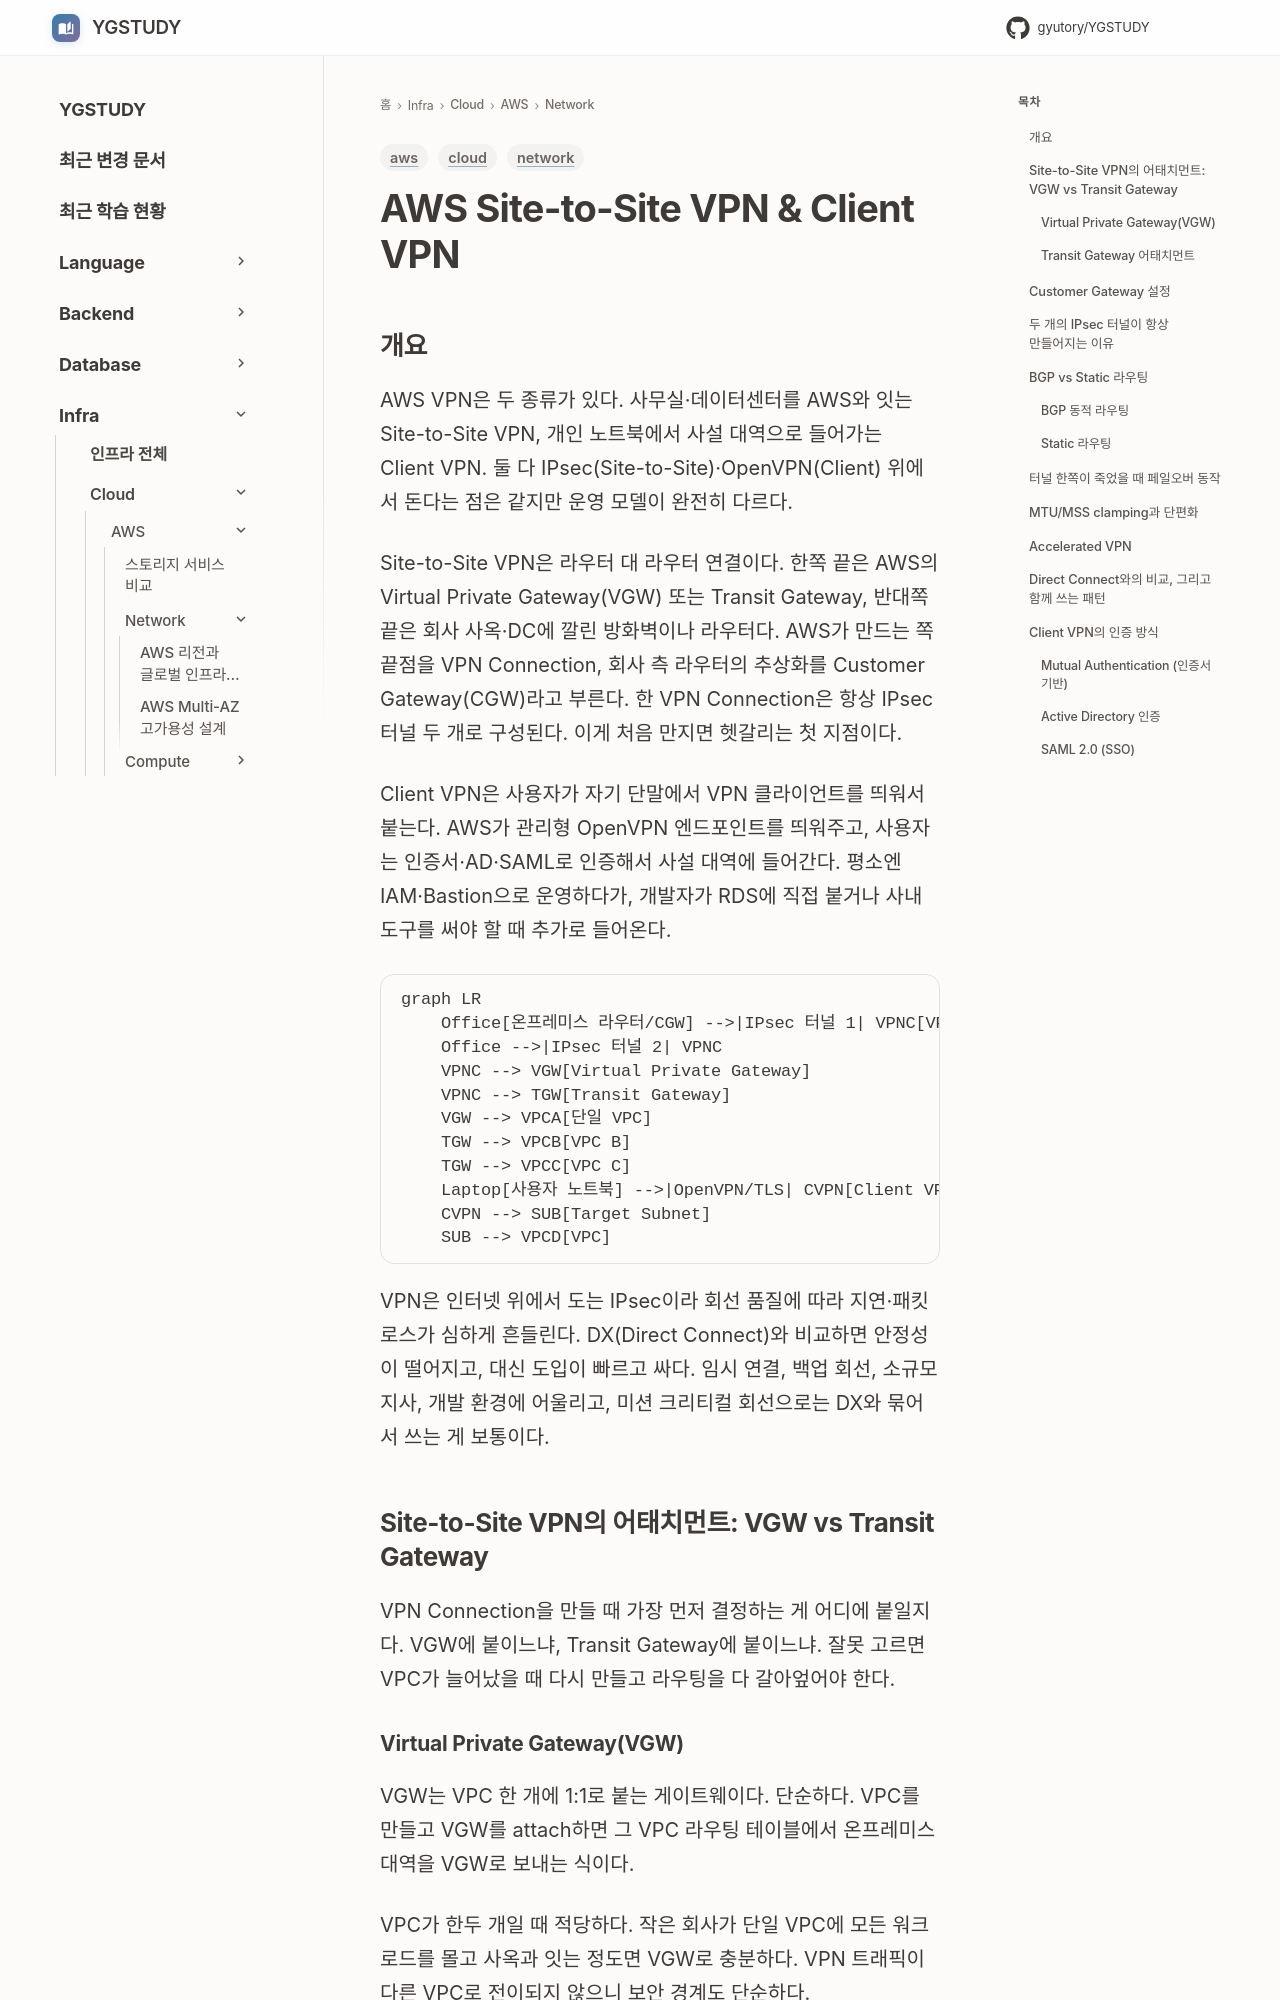

repository: GYUTORY/YGSTUDY · page: Cloud/AWS/Network/Site_to_Site_VPN/index.html · generator: mkdocs

---
title: AWS Site-to-Site VPN & Client VPN
tags: [aws, network, cloud]
updated: 2026-05-20
---

# AWS Site-to-Site VPN & Client VPN

## 개요

AWS VPN은 두 종류가 있다. 사무실·데이터센터를 AWS와 잇는 Site-to-Site VPN, 개인 노트북에서 사설 대역으로 들어가는 Client VPN. 둘 다 IPsec(Site-to-Site)·OpenVPN(Client) 위에서 돈다는 점은 같지만 운영 모델이 완전히 다르다.

Site-to-Site VPN은 라우터 대 라우터 연결이다. 한쪽 끝은 AWS의 Virtual Private Gateway(VGW) 또는 Transit Gateway, 반대쪽 끝은 회사 사옥·DC에 깔린 방화벽이나 라우터다. AWS가 만드는 쪽 끝점을 VPN Connection, 회사 측 라우터의 추상화를 Customer Gateway(CGW)라고 부른다. 한 VPN Connection은 항상 IPsec 터널 두 개로 구성된다. 이게 처음 만지면 헷갈리는 첫 지점이다.

Client VPN은 사용자가 자기 단말에서 VPN 클라이언트를 띄워서 붙는다. AWS가 관리형 OpenVPN 엔드포인트를 띄워주고, 사용자는 인증서·AD·SAML로 인증해서 사설 대역에 들어간다. 평소엔 IAM·Bastion으로 운영하다가, 개발자가 RDS에 직접 붙거나 사내 도구를 써야 할 때 추가로 들어온다.

```mermaid
graph LR
    Office[온프레미스 라우터/CGW] -->|IPsec 터널 1| VPNC[VPN Connection]
    Office -->|IPsec 터널 2| VPNC
    VPNC --> VGW[Virtual Private Gateway]
    VPNC --> TGW[Transit Gateway]
    VGW --> VPCA[단일 VPC]
    TGW --> VPCB[VPC B]
    TGW --> VPCC[VPC C]
    Laptop[사용자 노트북] -->|OpenVPN/TLS| CVPN[Client VPN Endpoint]
    CVPN --> SUB[Target Subnet]
    SUB --> VPCD[VPC]
```

VPN은 인터넷 위에서 도는 IPsec이라 회선 품질에 따라 지연·패킷 로스가 심하게 흔들린다. DX(Direct Connect)와 비교하면 안정성이 떨어지고, 대신 도입이 빠르고 싸다. 임시 연결, 백업 회선, 소규모 지사, 개발 환경에 어울리고, 미션 크리티컬 회선으로는 DX와 묶어서 쓰는 게 보통이다.

## Site-to-Site VPN의 어태치먼트: VGW vs Transit Gateway

VPN Connection을 만들 때 가장 먼저 결정하는 게 어디에 붙일지다. VGW에 붙이느냐, Transit Gateway에 붙이느냐. 잘못 고르면 VPC가 늘어났을 때 다시 만들고 라우팅을 다 갈아엎어야 한다.
